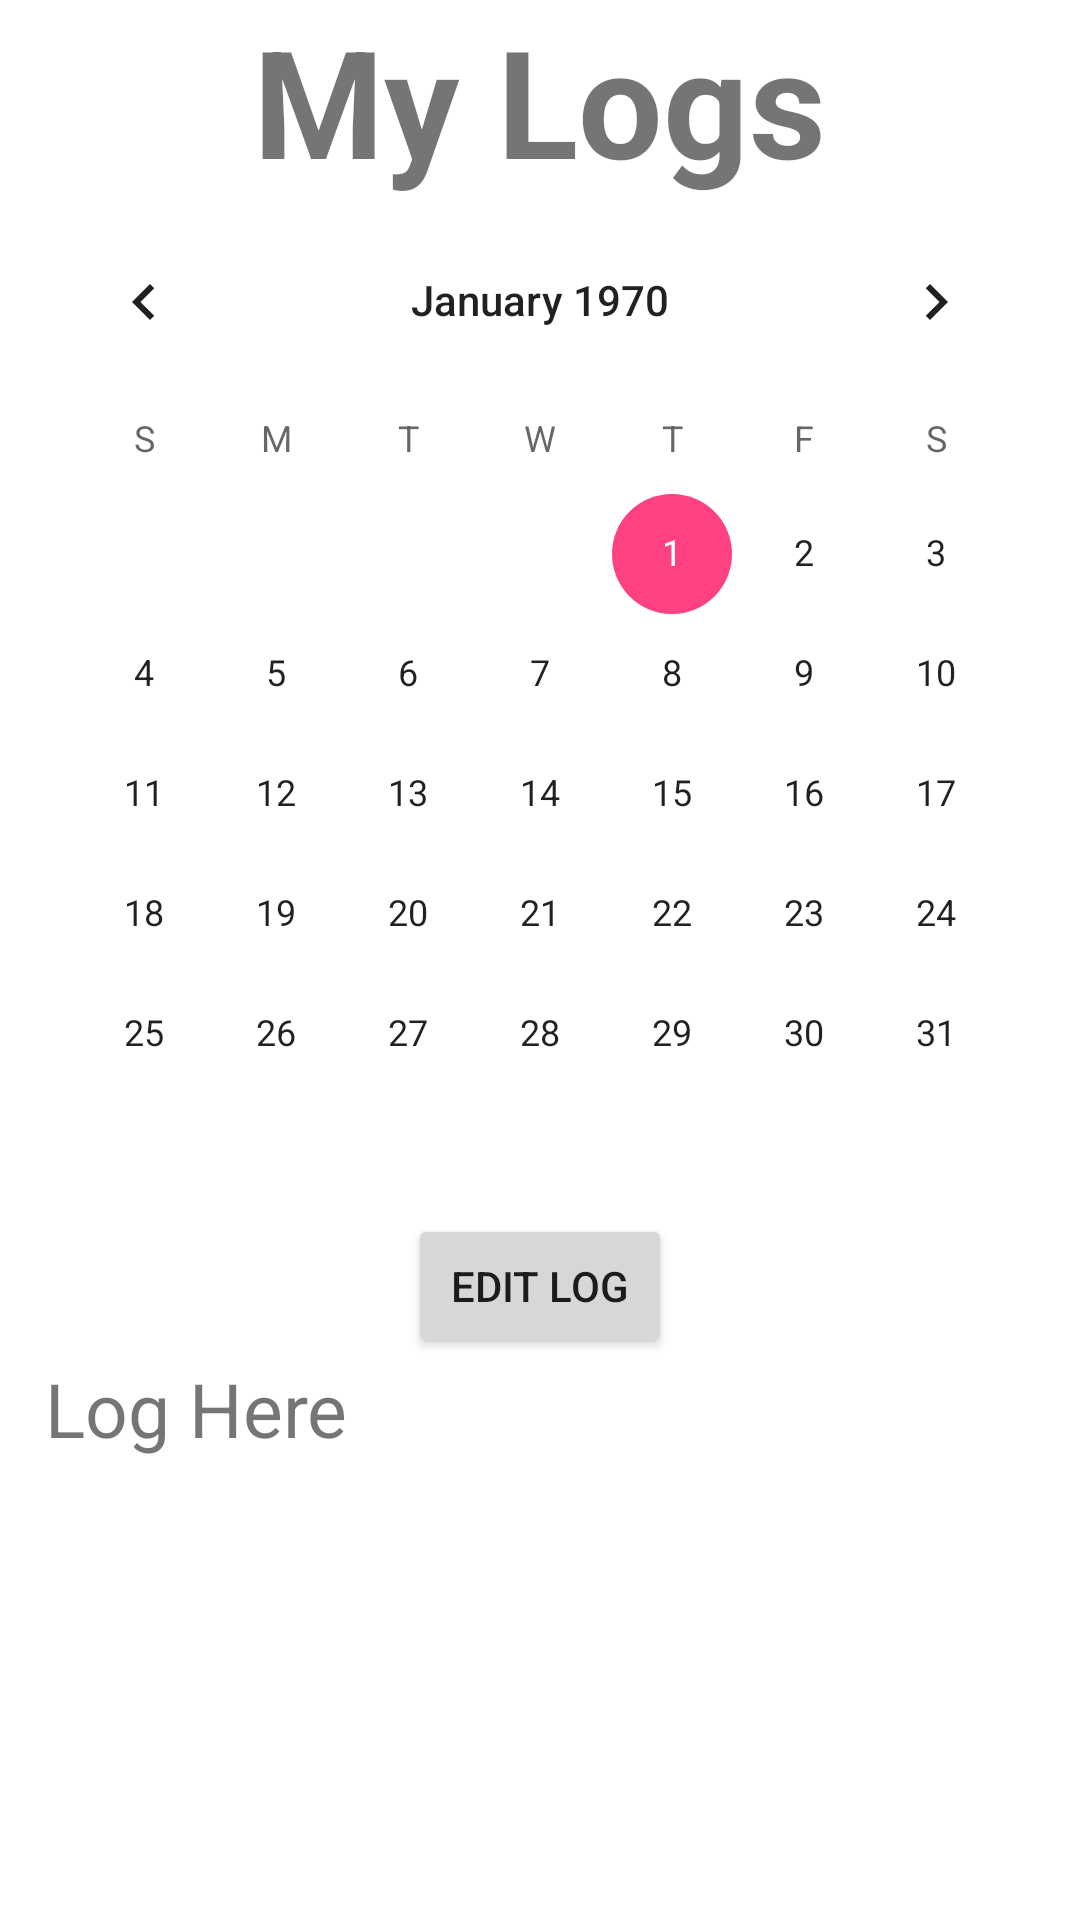

Produce the Android XML layout that renders to this screen, including the resource entries it uses.
<!-- AndroidManifest.xml: application theme AppTheme -->
<!-- res/layout/fragment_log.xml -->
<?xml version="1.0" encoding="utf-8"?>
<RelativeLayout xmlns:android="http://schemas.android.com/apk/res/android"
    android:layout_width="match_parent"
    android:layout_height="match_parent">

    <CalendarView
        android:id="@+id/logCalendar"
        android:layout_width="wrap_content"
        android:layout_height="wrap_content"
        android:layout_centerHorizontal="true"
        android:layout_below="@+id/titleText"
        />

    <TextView
        android:id="@+id/titleText"
        android:layout_width="wrap_content"
        android:layout_height="wrap_content"
        android:layout_centerHorizontal="true"
        android:textStyle="bold"
        android:textSize="50sp"
        android:text="My Logs" />

    <Button
        android:id="@+id/editLogButton"
        android:layout_width="wrap_content"
        android:layout_height="wrap_content"
        android:layout_below="@+id/logCalendar"
        android:layout_centerHorizontal="true"
        android:text="Edit Log" />

    <TextView
        android:id="@+id/logEntryTextView"
        android:layout_width="match_parent"
        android:layout_height="wrap_content"
        android:layout_below="@+id/editLogButton"
        android:layout_centerHorizontal="false"
        android:scrollbars="vertical"
        android:text="Log Here"
        android:textSize="25sp"
        android:paddingLeft="15sp"
        android:paddingRight="15sp"/>

</RelativeLayout>
<!-- resources referenced by this layout -->
<resources>
  <style name="AppTheme" parent="Theme.MaterialComponents.Light.DarkActionBar">
          
          <item name="colorPrimary">@color/colorPrimary</item>
          <item name="colorPrimaryDark">@color/colorPrimaryDark</item>
          <item name="colorAccent">@color/colorAccent</item>
          <item name="windowActionBar">false</item>
          <item name="windowNoTitle">true</item>
      </style>
  <color name="colorPrimary">#3F51B5</color>
  <color name="colorPrimaryDark">#303F9F</color>
  <color name="colorAccent">#FF4081</color>
</resources>
